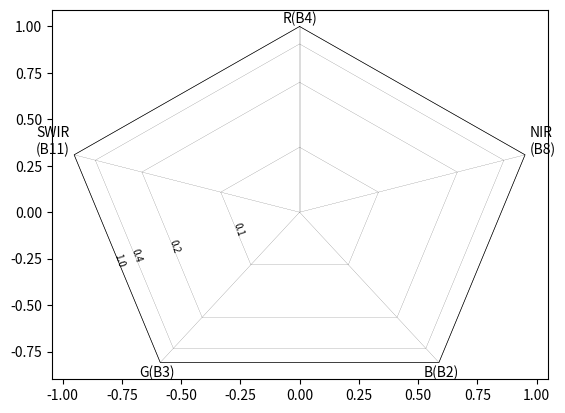

Recreate this plot in Python. (Note: this script raises an exception after producing the figure.)
#plotting multispectral samples from Sentinel-2 images in pentagon plot

#The input is a text file created by extraction of reflectance values fron a Sentinal-2 image in ESA SNAP software



#classes can be shown by markers and colors (input as collumn in the input table)

import math

import matplotlib.pyplot as plt

from collections import OrderedDict

##--------------------------------------------------------------------------input section START

inFile = r'D:\S2_pentagon_data\LagodiGarda\pixEx_S2_MSI_Level-2A_measurements_ALL.txt'


bandPos = [12, 16, 10, 11, 20]  #position of band reflectances for the standard textfile output from PixEx (SNAP)

bandNames = ['R(B4)', 'NIR\n(B8)', 'B(B2)', 'G(B3)', 'SWIR\n(B11)']

posNum = 1     #collumn position with point numbers (integer)



classified = 1        #1: classified, 0: not-classified

posClas = 0           #position of the classification column in the input data

classNames = ['Forest', 'Non-forest vegetation', 'Bare fields', 'Rocks', 'Lake', 'River', 'Snow', 'Clouds', 'Roofs-terracotta', 'Roofs-modern']

colors = ['darkgreen', 'limegreen', 'gold', 'slategrey', 'mediumblue', 'turquoise',  'deepskyblue', 'blueviolet', 'crimson', 'violet']



annotPoints = 0     #annotation of points by pointNum


doAtanStretch = 1

st = 10    #steepness of the curve, in range (0, 5)

sh = -0.4   #horizontal shift of the curve, in range (-0.5, 0.5), negatve value: left, positive: right


gamma = 0.3

if doAtanStretch == 1: gamma = 1    


##--------------------------------------------------------------------------input section END

pi = math.pi

c = [0, 2*pi/5, 4*pi/5, 6*pi/5, 8*pi/5, 0]  #angles of the corner points in pentagon


def atanStretch(x, sh, st):

    #stretch of one value using atan stretch

    y = (math.atan(st *(x - 0.5 - sh)) + (pi/2)) / pi

    offset = (math.atan(st *(0 - 0.5 - sh)) + (pi/2)) / pi

    gain = ((math.atan(st *(1 - 0.5 - sh)) + (pi/2)) / pi) - offset

    y2 = y - offset

    y3 = y2/gain

    return y3


#PLOT HEXAGON

#Corner points of the hexagon with [0,0] in its center and distance corner-center equal 1

xHex = [math.sin(c[0]), math.sin(c[1]), math.sin(c[2]), math.sin(c[3]), math.sin(c[4]), math.sin(c[0])]
yHex = [math.cos(c[0]), math.cos(c[1]), math.cos(c[2]), math.cos(c[3]), math.cos(c[4]), math.cos(c[0])]

plt.plot(xHex, yHex, 'k-', linewidth = 0.5)

#Lables for the pentagon corner points

fs = 10
ad = 1.02

plt.annotate(bandNames[0], (xHex[0]*ad, yHex[0]*ad), fontsize=fs, ha='center')
plt.annotate(bandNames[1], (xHex[1]*ad, yHex[1]*ad), fontsize=fs, ha='left')
plt.annotate(bandNames[2], (xHex[2]*ad, yHex[2]*ad), fontsize=fs, va='top', ha='center')
plt.annotate(bandNames[3], (xHex[3]*ad, yHex[3]*ad), fontsize=fs, va='top', ha='center')
plt.annotate(bandNames[4], (xHex[4]*ad, yHex[4]*ad), fontsize=fs, ha='right')



#plot star lines

for i in range(0,6):

    plt.plot([0,xHex[i]], [0 ,yHex[i]], 'k', linewidth = 0.1)


#hexagon lines for selected reflectance values

#rList = [0.25, 0.5, 0.75, 1.0]
#anLst = ['0.25', '0.5', '0.75', '1.0']

rList = [0.1, 0.2, 0.4, 1.0]
anLst = ['0.1', '0.2', '0.4', '1.0']

annotX = []
annotY = []
ii = 0

xH = [0,0,0,0,0,0]
yH = [0,0,0,0,0,0]

for r in rList:

    for i in range(0,6):

        #inner pentagon lines

        if doAtanStretch == 1:

            r2 = atanStretch(r, sh, st)

        else:

            r2 = r**gamma

        xH[i] = math.sin(c[i]) * r2
        yH[i] = math.cos(c[i]) * r2


    plt.plot(xH, yH, 'k-', linewidth = 0.1)


    #annotations of the inner pentagon lines (0.25, 0.5, 0.75, 1.0)

    adj = 0.02

    angList = [pi/5, 3*pi/5, 5*pi/5, 7*pi/5, 9*pi/5]

    rotLab = [-40, 72, 0, -72, 36]

    sel = 3          #position of annotations: 0: upper right, 1:bottom right, 2: bottom, 3: bottom left


    ra = r * math.cos(pi/5)

    fi = angList[sel]

    p5 = 2*pi/5

    ff = (fi % p5)   #modulo

    r0 = ra * math.cos(pi/5 - ff) / math.cos(pi/5)


    if doAtanStretch == 1:

        r2 = atanStretch(r0, sh, st)

        v = r2 * ra / r0 + adj

    else:

        v = (r0**gamma) * ra / r0 + adj



    annotX.append(v*math.sin(angList[sel]))

    annotY.append(v*math.cos(angList[sel]))


    plt.annotate(anLst[ii], (annotX[ii], annotY[ii]), rotation=rotLab[sel], color = 'black', size=7, va='center')

    ii = ii+1



#PROCESS SAMPLE DATA

f = open(inFile, 'r')

ss = [0,0,0,0,0]

i = 0

for lin in f:

    if i > 6:

        #read spectral values and point number form a text file

        for j in range(0,5):

            pointNum = int(lin.split("\t")[posNum])

            if lin.split("\t")[posClas]:
                clas = int(lin.split("\t")[posClas])
                
            else:
                clas = -1

            bp = bandPos[j]

            if lin.split("\t")[bp]:
                ss[j] = float(lin.split("\t")[bp])
                
            else:
                ss[j] = 999
                print('input value missing, replaced by 999. Point number, band :', pointNum, bandNames[j] )



        if ss[0] != 999 and ss[1] != 999 and ss[2] != 999 and ss[3] != 999 and ss[4] != 999:


            #normalization

            s = [0,0,0,0,0]

            for ii in range(0,5):

                 s[ii] = ss[ii] / (ss[0] + ss[1] + ss[2] + ss[3] + ss[4])


            #vector addition

            xTot = s[0] * math.sin(c[0]) + s[1] * math.sin(c[1]) + s[2] * math.sin(c[2]) + s[3] * math.sin(c[3]) + s[4] * math.sin(c[4])

            yTot = s[0] * math.cos(c[0]) + s[1] * math.cos(c[1]) + s[2] * math.cos(c[2]) + s[3] * math.cos(c[3]) + s[4] * math.cos(c[4])


            #gamma scaling or arkustangens stretch of the resulting radius (conversion to polar coordinates first)

            r = (xTot**2  + yTot**2)**0.5

            fi = math.atan2(xTot, yTot)

            p5 = 2*pi/5

            ff = (fi % p5)   #modulo

            r0 = r * math.cos(pi/5 - ff) / math.cos(pi/5)

            if doAtanStretch == 1:

                r1 = atanStretch(r0, sh, st)    #tangens stretch

                r2 = r1 * r / r0

            else:

                r2 = (r0**gamma) * r / r0   #gamma scaling


            xTot = r2 * math.sin(fi)

            yTot = r2 * math.cos(fi)


            #plot points

            if classified == 1:

                plt.plot(xTot, yTot,  '.', color = colors[clas-1], label=classNames[clas-1])

            else:

                plt.plot(xTot, yTot, 'k+')
                
                

            if annotPoints == 1: plt.annotate(pointNum, (xTot, yTot+0.04))


    i = i+1
    

#finish plotting

plt.gca().set_aspect('equal')

plt.axis('off')


handles, labels = plt.gca().get_legend_handles_labels()
by_label = OrderedDict(zip(labels, handles))
leg = plt.legend(by_label.values(), by_label.keys(), loc = 'lower left', bbox_to_anchor=(1.05, 0.0))

leg.set_draggable(state=True)


plt.show()

print('*** finished ***')
